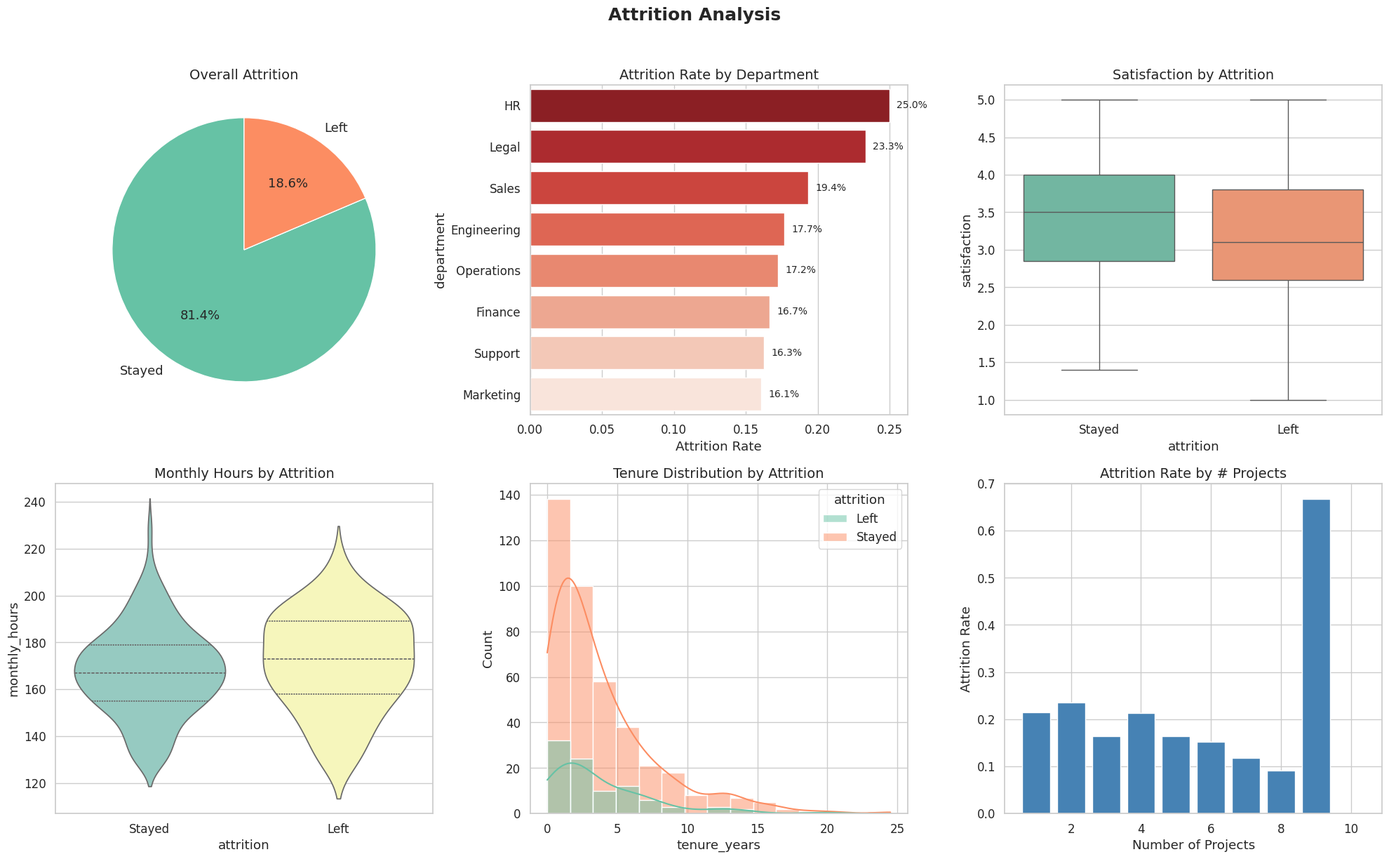
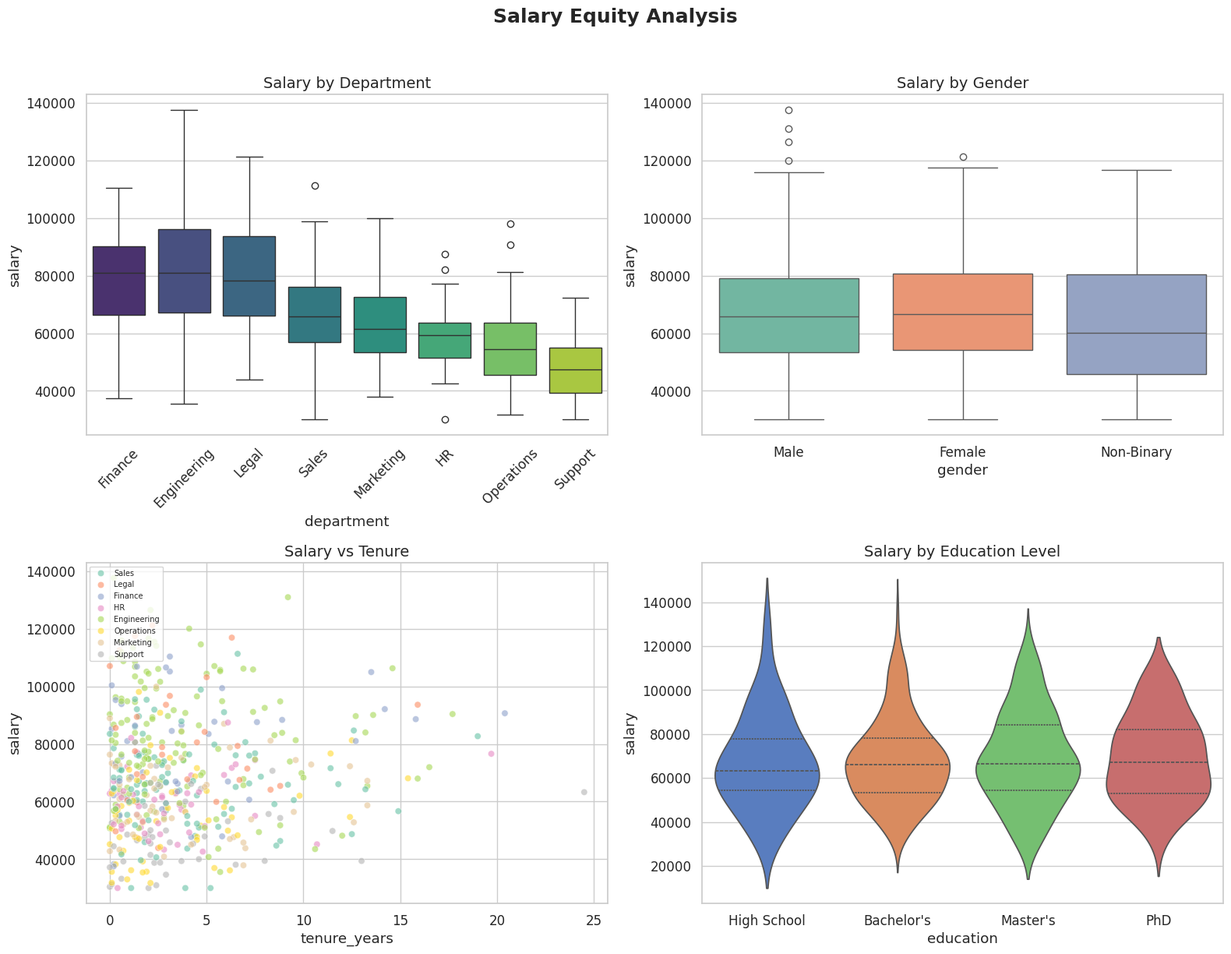
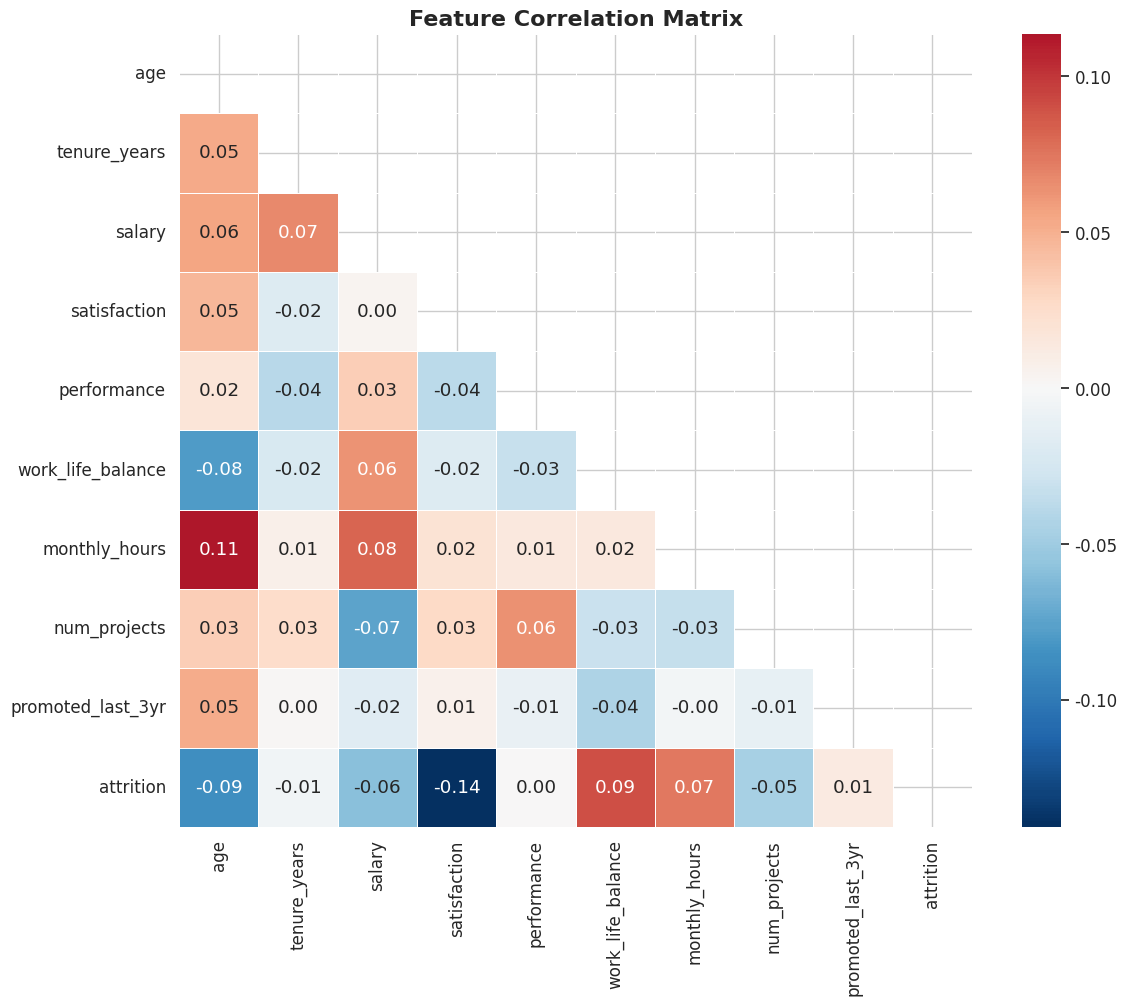
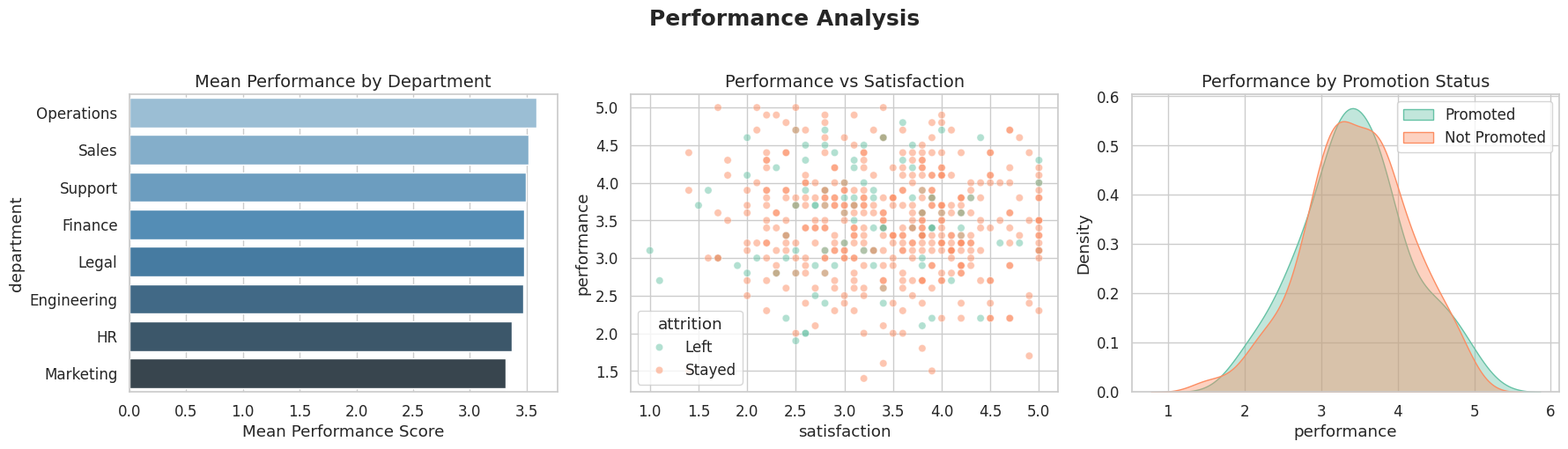

These figures' Python source, in order:
#!/usr/bin/env python3
"""
HR Analytics Dashboard
======================
Generates synthetic HR employee data and performs comprehensive analytics
including attrition analysis, salary equity assessment, and statistical tests.
"""

import numpy as np
import pandas as pd
import matplotlib.pyplot as plt
import seaborn as sns
from scipy import stats
import warnings

warnings.filterwarnings("ignore")

# ---------------------------------------------------------------------------
# Configuration
# ---------------------------------------------------------------------------
SEED = 42
N_EMPLOYEES = 500
OUTPUT_DIR = "outputs"

np.random.seed(SEED)
sns.set_theme(style="whitegrid", palette="Set2", font_scale=1.1)


# ===========================================================================
# 1. Synthetic Data Generation
# ===========================================================================
def generate_hr_data(n: int = N_EMPLOYEES) -> pd.DataFrame:
    """Create a synthetic HR dataset with realistic distributions."""

    departments = ["Engineering", "Sales", "Marketing", "HR", "Finance",
                   "Operations", "Support", "Legal"]
    dept_weights = np.array([25, 20, 12, 8, 10, 12, 8, 5], dtype=float)
    dept_weights /= dept_weights.sum()
    department = np.random.choice(departments, size=n, p=dept_weights)

    # Base salary depends on department
    salary_map = {
        "Engineering": (85000, 20000),
        "Sales": (65000, 18000),
        "Marketing": (62000, 15000),
        "HR": (58000, 12000),
        "Finance": (75000, 18000),
        "Operations": (55000, 14000),
        "Support": (48000, 10000),
        "Legal": (80000, 20000),
    }

    salaries = []
    for d in department:
        mu, sigma = salary_map[d]
        salaries.append(max(30000, int(np.random.normal(mu, sigma))))

    gender = np.random.choice(["Male", "Female", "Non-Binary"], size=n,
                              p=[0.50, 0.45, 0.05])

    # Age: 22–60
    age = np.clip(np.random.normal(35, 8, n), 22, 60).astype(int)

    # Tenure in years (0–25)
    tenure = np.clip(np.random.exponential(4, n), 0, 25).round(1)

    # Satisfaction score 1–5
    satisfaction = np.clip(np.random.normal(3.4, 0.9, n), 1, 5).round(1)

    # Performance score 1–5
    performance = np.clip(np.random.normal(3.5, 0.7, n), 1, 5).round(1)

    # Work-life balance 1–5
    work_life_balance = np.clip(np.random.normal(3.2, 0.8, n), 1, 5).round(1)

    # Monthly hours
    monthly_hours = np.clip(np.random.normal(170, 20, n), 130, 230).astype(int)

    # Number of projects
    num_projects = np.random.poisson(4, n).clip(1, 10)

    # Promotion in last 3 years
    promoted = np.random.choice([0, 1], size=n, p=[0.82, 0.18])

    # Attrition: influenced by satisfaction, salary, work-life balance
    attrition_prob = (
        0.10
        + 0.15 * (5 - satisfaction) / 4
        + 0.10 * (5 - work_life_balance) / 4
        + 0.08 * (monthly_hours - 160) / 70
        - 0.05 * promoted
    )
    attrition_prob = np.clip(attrition_prob, 0.02, 0.70)
    attrition = np.random.binomial(1, attrition_prob)

    education = np.random.choice(
        ["High School", "Bachelor's", "Master's", "PhD"],
        size=n, p=[0.10, 0.50, 0.30, 0.10],
    )

    df = pd.DataFrame({
        "employee_id": range(1, n + 1),
        "department": department,
        "gender": gender,
        "age": age,
        "education": education,
        "tenure_years": tenure,
        "salary": salaries,
        "satisfaction": satisfaction,
        "performance": performance,
        "work_life_balance": work_life_balance,
        "monthly_hours": monthly_hours,
        "num_projects": num_projects,
        "promoted_last_3yr": promoted,
        "attrition": attrition,
    })

    return df


# ===========================================================================
# 2. Exploratory Data Analysis
# ===========================================================================
def basic_overview(df: pd.DataFrame) -> None:
    """Print dataset summary."""
    print("=" * 70)
    print("HR ANALYTICS — BASIC OVERVIEW")
    print("=" * 70)
    print(f"\nShape: {df.shape}")
    print(f"\nAttrition rate: {df['attrition'].mean():.1%}")
    print(f"\n--- Descriptive Statistics ---")
    print(df.describe().round(2))
    print(f"\n--- Department Counts ---")
    print(df["department"].value_counts())
    print()


def attrition_analysis(df: pd.DataFrame) -> None:
    """Deep-dive into employee attrition patterns."""
    fig, axes = plt.subplots(2, 3, figsize=(20, 12))
    fig.suptitle("Attrition Analysis", fontsize=18, fontweight="bold", y=1.02)

    attrition_label = df["attrition"].map({0: "Stayed", 1: "Left"})

    # 1. Overall attrition
    counts = attrition_label.value_counts()
    axes[0, 0].pie(counts, labels=counts.index, autopct="%1.1f%%",
                   colors=["#66c2a5", "#fc8d62"], startangle=90,
                   textprops={"fontsize": 13})
    axes[0, 0].set_title("Overall Attrition", fontsize=14)

    # 2. Attrition by department
    dept_attr = df.groupby("department")["attrition"].mean().sort_values(ascending=False)
    sns.barplot(x=dept_attr.values, y=dept_attr.index, palette="Reds_r", ax=axes[0, 1])
    axes[0, 1].set_title("Attrition Rate by Department", fontsize=14)
    axes[0, 1].set_xlabel("Attrition Rate")
    for i, v in enumerate(dept_attr.values):
        axes[0, 1].text(v + 0.005, i, f"{v:.1%}", va="center", fontsize=10)

    # 3. Satisfaction vs attrition
    sns.boxplot(data=df, x="attrition", y="satisfaction", palette="Set2", ax=axes[0, 2])
    axes[0, 2].set_xticklabels(["Stayed", "Left"])
    axes[0, 2].set_title("Satisfaction by Attrition", fontsize=14)

    # 4. Monthly hours vs attrition
    sns.violinplot(data=df, x="attrition", y="monthly_hours", palette="Set3",
                   inner="quartile", ax=axes[1, 0])
    axes[1, 0].set_xticklabels(["Stayed", "Left"])
    axes[1, 0].set_title("Monthly Hours by Attrition", fontsize=14)

    # 5. Tenure vs attrition
    sns.histplot(data=df, x="tenure_years", hue=attrition_label, bins=15,
                 kde=True, ax=axes[1, 1])
    axes[1, 1].set_title("Tenure Distribution by Attrition", fontsize=14)

    # 6. Projects vs attrition
    proj_attr = df.groupby("num_projects")["attrition"].mean()
    axes[1, 2].bar(proj_attr.index, proj_attr.values, color="steelblue")
    axes[1, 2].set_title("Attrition Rate by # Projects", fontsize=14)
    axes[1, 2].set_xlabel("Number of Projects")
    axes[1, 2].set_ylabel("Attrition Rate")

    plt.tight_layout()
    plt.savefig(f"{OUTPUT_DIR}/attrition_analysis.png", dpi=150, bbox_inches="tight")
    plt.close()
    print("[Saved] attrition_analysis.png")


def salary_equity_analysis(df: pd.DataFrame) -> None:
    """Analyse salary distributions across demographics and departments."""
    fig, axes = plt.subplots(2, 2, figsize=(16, 12))
    fig.suptitle("Salary Equity Analysis", fontsize=18, fontweight="bold", y=1.02)

    # 1. Salary distribution by department
    dept_order = df.groupby("department")["salary"].median().sort_values(ascending=False).index
    sns.boxplot(data=df, x="department", y="salary", order=dept_order,
                palette="viridis", ax=axes[0, 0])
    axes[0, 0].set_title("Salary by Department", fontsize=14)
    axes[0, 0].tick_params(axis="x", rotation=45)

    # 2. Salary by gender
    sns.boxplot(data=df, x="gender", y="salary", palette="Set2", ax=axes[0, 1])
    axes[0, 1].set_title("Salary by Gender", fontsize=14)

    # 3. Salary vs tenure scatter
    sns.scatterplot(data=df, x="tenure_years", y="salary", hue="department",
                    alpha=0.6, ax=axes[1, 0])
    axes[1, 0].set_title("Salary vs Tenure", fontsize=14)
    axes[1, 0].legend(fontsize=7, loc="upper left")

    # 4. Salary by education
    edu_order = ["High School", "Bachelor's", "Master's", "PhD"]
    sns.violinplot(data=df, x="education", y="salary", order=edu_order,
                   palette="muted", inner="quartile", ax=axes[1, 1])
    axes[1, 1].set_title("Salary by Education Level", fontsize=14)

    plt.tight_layout()
    plt.savefig(f"{OUTPUT_DIR}/salary_equity.png", dpi=150, bbox_inches="tight")
    plt.close()
    print("[Saved] salary_equity.png")


def statistical_tests(df: pd.DataFrame) -> None:
    """Run hypothesis tests and print results."""
    print("\n" + "=" * 70)
    print("STATISTICAL TESTS")
    print("=" * 70)

    # ---- Chi-Square: Department vs Attrition ----
    contingency = pd.crosstab(df["department"], df["attrition"])
    chi2, p_chi, dof, expected = stats.chi2_contingency(contingency)
    print(f"\n1. Chi-Square Test — Department vs Attrition")
    print(f"   Chi2 = {chi2:.4f}, df = {dof}, p-value = {p_chi:.6f}")
    print(f"   {'Significant' if p_chi < 0.05 else 'Not significant'} at alpha = 0.05")

    # ---- Chi-Square: Gender vs Attrition ----
    contingency_g = pd.crosstab(df["gender"], df["attrition"])
    chi2_g, p_chi_g, dof_g, _ = stats.chi2_contingency(contingency_g)
    print(f"\n2. Chi-Square Test — Gender vs Attrition")
    print(f"   Chi2 = {chi2_g:.4f}, df = {dof_g}, p-value = {p_chi_g:.6f}")
    print(f"   {'Significant' if p_chi_g < 0.05 else 'Not significant'} at alpha = 0.05")

    # ---- Independent t-test: Salary — Stayed vs Left ----
    stayed_salary = df.loc[df["attrition"] == 0, "salary"]
    left_salary = df.loc[df["attrition"] == 1, "salary"]
    t_stat, p_t = stats.ttest_ind(stayed_salary, left_salary, equal_var=False)
    print(f"\n3. Welch's t-Test — Salary (Stayed vs Left)")
    print(f"   Mean Stayed = ${stayed_salary.mean():,.0f}, Mean Left = ${left_salary.mean():,.0f}")
    print(f"   t = {t_stat:.4f}, p-value = {p_t:.6f}")
    print(f"   {'Significant' if p_t < 0.05 else 'Not significant'} at alpha = 0.05")

    # ---- t-test: Satisfaction — Stayed vs Left ----
    stayed_sat = df.loc[df["attrition"] == 0, "satisfaction"]
    left_sat = df.loc[df["attrition"] == 1, "satisfaction"]
    t_sat, p_sat = stats.ttest_ind(stayed_sat, left_sat, equal_var=False)
    print(f"\n4. Welch's t-Test — Satisfaction (Stayed vs Left)")
    print(f"   Mean Stayed = {stayed_sat.mean():.2f}, Mean Left = {left_sat.mean():.2f}")
    print(f"   t = {t_sat:.4f}, p-value = {p_sat:.6f}")
    print(f"   {'Significant' if p_sat < 0.05 else 'Not significant'} at alpha = 0.05")

    # ---- ANOVA: Salary across departments ----
    groups = [grp["salary"].values for _, grp in df.groupby("department")]
    f_stat, p_anova = stats.f_oneway(*groups)
    print(f"\n5. One-Way ANOVA — Salary across Departments")
    print(f"   F = {f_stat:.4f}, p-value = {p_anova:.6f}")
    print(f"   {'Significant' if p_anova < 0.05 else 'Not significant'} at alpha = 0.05")

    # ---- Mann-Whitney U: Monthly Hours — Stayed vs Left ----
    stayed_hours = df.loc[df["attrition"] == 0, "monthly_hours"]
    left_hours = df.loc[df["attrition"] == 1, "monthly_hours"]
    u_stat, p_u = stats.mannwhitneyu(stayed_hours, left_hours, alternative="two-sided")
    print(f"\n6. Mann-Whitney U — Monthly Hours (Stayed vs Left)")
    print(f"   U = {u_stat:.4f}, p-value = {p_u:.6f}")
    print(f"   {'Significant' if p_u < 0.05 else 'Not significant'} at alpha = 0.05")

    print("=" * 70)


def correlation_analysis(df: pd.DataFrame) -> None:
    """Correlation heatmap of all numeric features."""
    numeric = df.select_dtypes(include=[np.number]).drop(columns=["employee_id"])
    corr = numeric.corr()

    fig, ax = plt.subplots(figsize=(12, 10))
    mask = np.triu(np.ones_like(corr, dtype=bool))
    sns.heatmap(corr, mask=mask, annot=True, fmt=".2f", cmap="RdBu_r",
                center=0, square=True, linewidths=0.5, ax=ax)
    ax.set_title("Feature Correlation Matrix", fontsize=16, fontweight="bold")

    plt.tight_layout()
    plt.savefig(f"{OUTPUT_DIR}/correlation_matrix.png", dpi=150, bbox_inches="tight")
    plt.close()
    print("[Saved] correlation_matrix.png")


def performance_analysis(df: pd.DataFrame) -> None:
    """Analyse performance scores across dimensions."""
    fig, axes = plt.subplots(1, 3, figsize=(18, 5))
    fig.suptitle("Performance Analysis", fontsize=18, fontweight="bold", y=1.02)

    # 1. Performance by department
    dept_perf = df.groupby("department")["performance"].mean().sort_values(ascending=False)
    sns.barplot(x=dept_perf.values, y=dept_perf.index, palette="Blues_d", ax=axes[0])
    axes[0].set_title("Mean Performance by Department", fontsize=14)
    axes[0].set_xlabel("Mean Performance Score")

    # 2. Performance vs Satisfaction scatter
    sns.scatterplot(data=df, x="satisfaction", y="performance",
                    hue=df["attrition"].map({0: "Stayed", 1: "Left"}),
                    alpha=0.5, ax=axes[1])
    axes[1].set_title("Performance vs Satisfaction", fontsize=14)

    # 3. Performance distribution by promotion
    sns.kdeplot(data=df[df["promoted_last_3yr"] == 1], x="performance",
                label="Promoted", fill=True, alpha=0.4, ax=axes[2])
    sns.kdeplot(data=df[df["promoted_last_3yr"] == 0], x="performance",
                label="Not Promoted", fill=True, alpha=0.4, ax=axes[2])
    axes[2].set_title("Performance by Promotion Status", fontsize=14)
    axes[2].legend()

    plt.tight_layout()
    plt.savefig(f"{OUTPUT_DIR}/performance_analysis.png", dpi=150, bbox_inches="tight")
    plt.close()
    print("[Saved] performance_analysis.png")


def print_key_insights(df: pd.DataFrame) -> None:
    """Print key findings."""
    print("\n" + "=" * 70)
    print("KEY INSIGHTS")
    print("=" * 70)
    attr_rate = df["attrition"].mean()
    print(f"  Overall attrition rate     : {attr_rate:.1%}")
    worst_dept = df.groupby("department")["attrition"].mean().idxmax()
    worst_rate = df.groupby("department")["attrition"].mean().max()
    print(f"  Highest attrition dept     : {worst_dept} ({worst_rate:.1%})")
    print(f"  Mean salary (overall)      : ${df['salary'].mean():,.0f}")
    print(f"  Mean satisfaction (stayed) : {df.loc[df['attrition']==0, 'satisfaction'].mean():.2f}")
    print(f"  Mean satisfaction (left)   : {df.loc[df['attrition']==1, 'satisfaction'].mean():.2f}")
    print(f"  Promotion rate             : {df['promoted_last_3yr'].mean():.1%}")
    print(f"  Avg monthly hours          : {df['monthly_hours'].mean():.0f}")
    print("=" * 70)


# ===========================================================================
# 3. Main
# ===========================================================================
def main() -> None:
    import os
    os.makedirs(OUTPUT_DIR, exist_ok=True)

    print("Generating synthetic HR dataset ...")
    df = generate_hr_data()
    df.to_csv(f"{OUTPUT_DIR}/hr_synthetic.csv", index=False)
    print(f"[Saved] hr_synthetic.csv  ({len(df)} rows)\n")

    basic_overview(df)
    attrition_analysis(df)
    salary_equity_analysis(df)
    statistical_tests(df)
    correlation_analysis(df)
    performance_analysis(df)
    print_key_insights(df)

    print("\nAll analyses complete. Charts saved to the 'outputs/' directory.")


if __name__ == "__main__":
    main()
